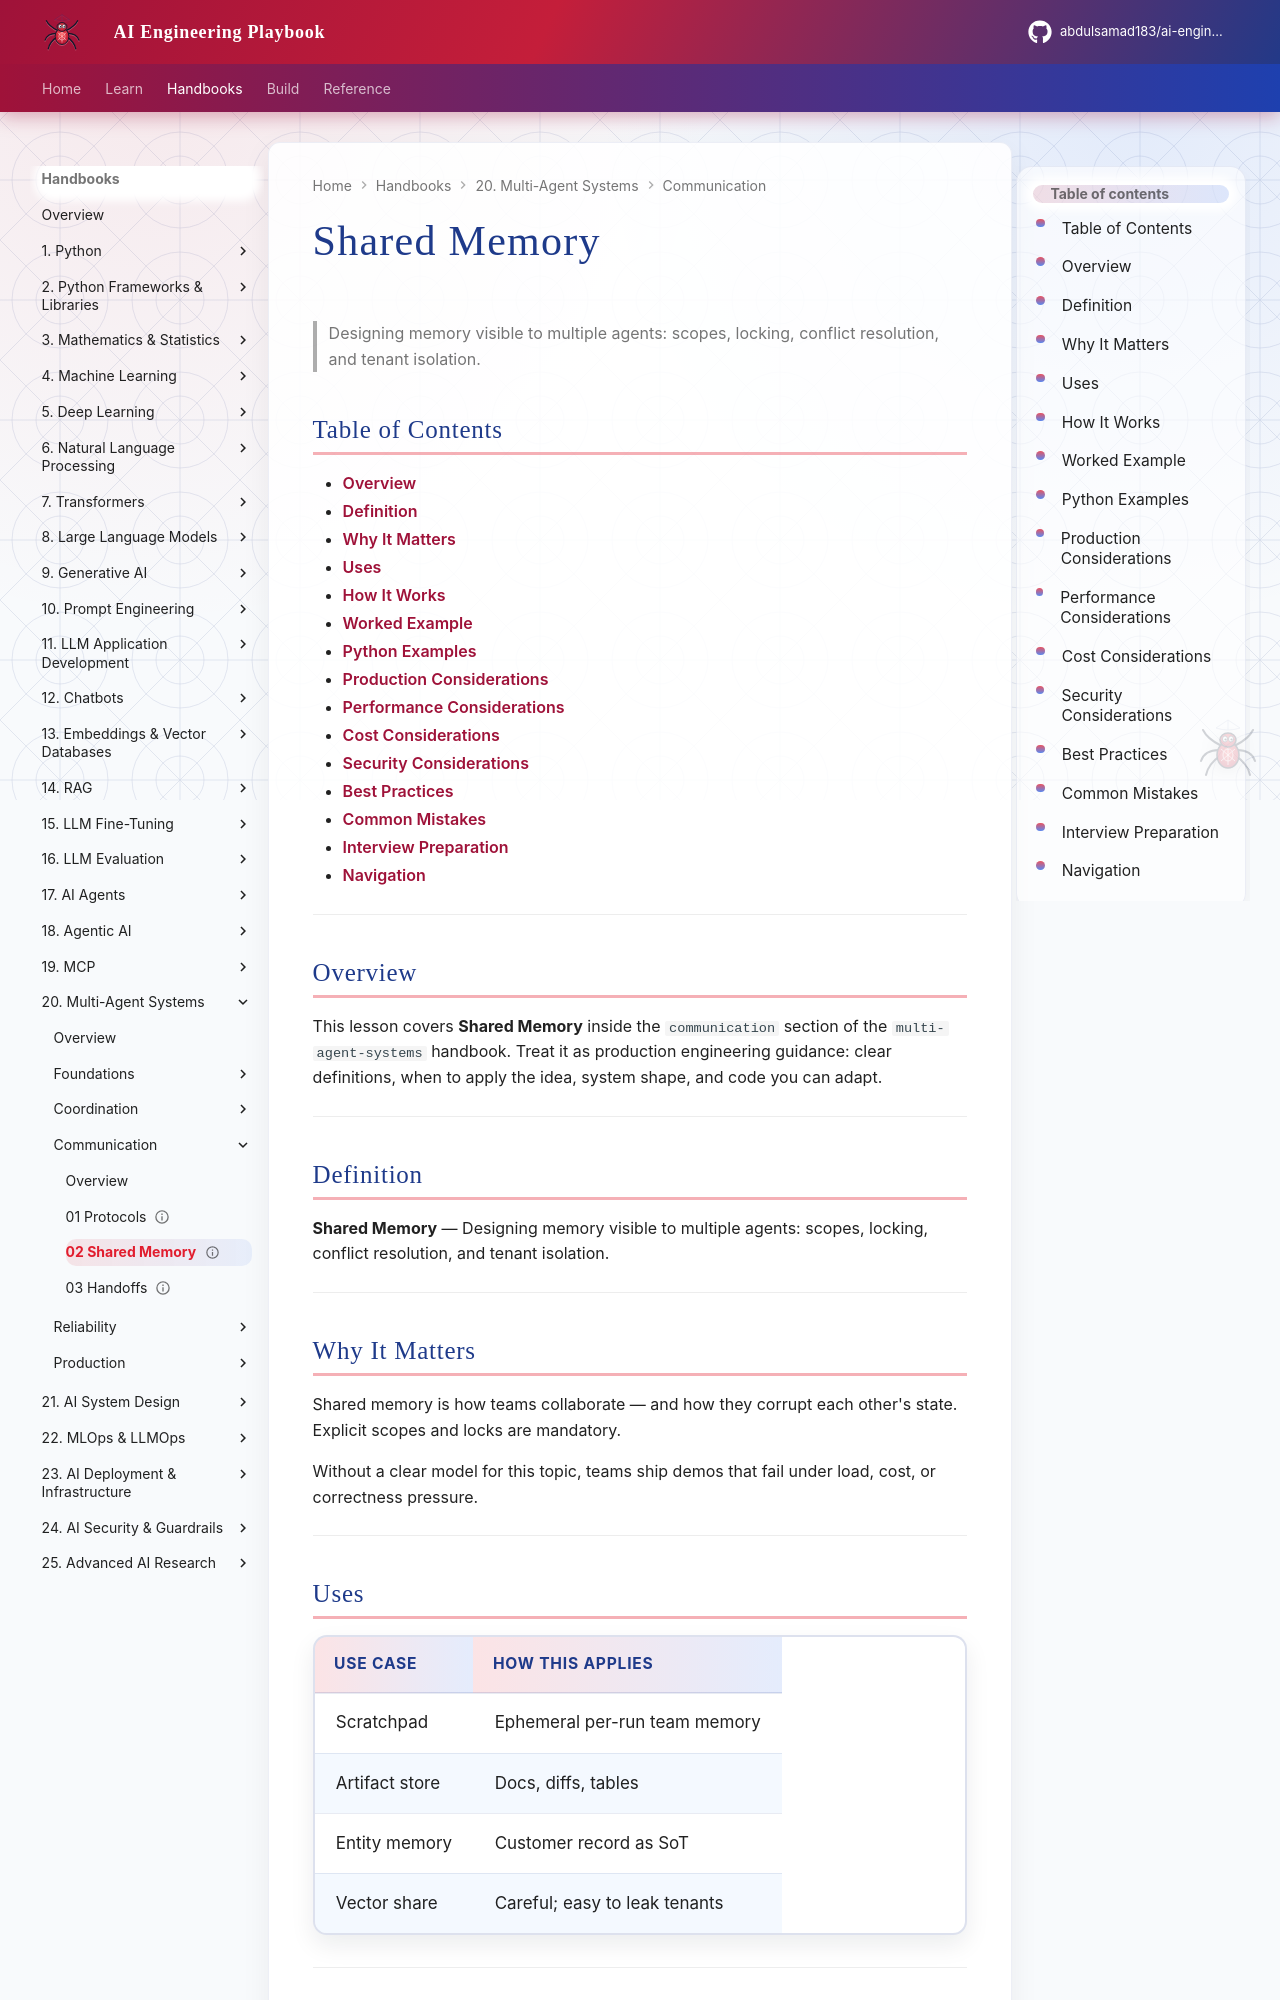

repository: abdulsamad183/ai-engineering-playbook · page: domains/multi-agent-systems/communication/02-shared-memory/index.html · generator: mkdocs

---
title: "Shared Memory"
description: "Designing memory visible to multiple agents: scopes, locking, conflict resolution, and tenant isolation."
domain: multi-agent-systems
tags: [communication, 02-shared-memory]
status: published
created: 2026-08-12
updated: 2026-08-12
version: "1.0"
related:
  - ../agentic-ai/README.md
  - ../ai-agents/README.md
  - ../README.md
---

# Shared Memory

> Designing memory visible to multiple agents: scopes, locking, conflict resolution, and tenant isolation.

## Table of Contents

- [Overview](#overview)
- [Definition](#definition)
- [Why It Matters](#why-it-matters)
- [Uses](#uses)
- [How It Works](#how-it-works)
- [Worked Example](#worked-example)
- [Python Examples](#python-examples)
- [Production Considerations](#production-considerations)
- [Performance Considerations](#performance-considerations)
- [Cost Considerations](#cost-considerations)
- [Security Considerations](#security-considerations)
- [Best Practices](#best-practices)
- [Common Mistakes](#common-mistakes)
- [Interview Preparation](#interview-preparation)
- [Navigation](#navigation)

---

## Overview

This lesson covers **Shared Memory** inside the `communication` section of the `multi-agent-systems` handbook. Treat it as production engineering guidance: clear definitions, when to apply the idea, system shape, and code you can adapt.

---

## Definition

**Shared Memory** — Designing memory visible to multiple agents: scopes, locking, conflict resolution, and tenant isolation.

---

## Why It Matters

Shared memory is how teams collaborate — and how they corrupt each other's state. Explicit scopes and locks are mandatory.

Without a clear model for this topic, teams ship demos that fail under load, cost, or correctness pressure.

---

## Uses

| Use case | How this applies |
|----------|------------------|
| Scratchpad | Ephemeral per-run team memory |
| Artifact store | Docs, diffs, tables |
| Entity memory | Customer record as SoT |
| Vector share | Careful; easy to leak tenants |

---
